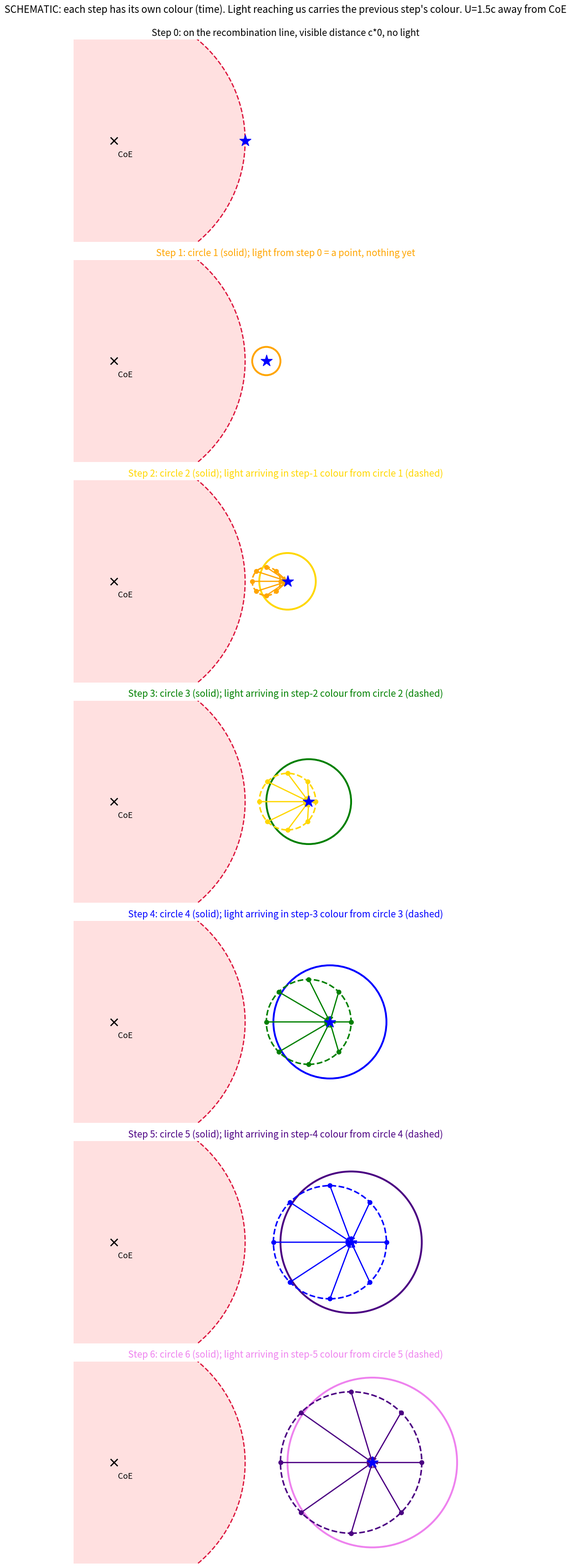

Python code for this plot:
import matplotlib.pyplot as plt, numpy as np
Rrec=0.65;U=1.5;dr=0.07;N=7
cols=['red','orange','gold','green','blue','indigo','violet'][:N]
fig,axs=plt.subplots(N,1,figsize=(12,36))
angs=np.radians([0,45,90,135,180,225,270,315])
for i,ax in enumerate(axs):
    ax.set_aspect('equal');ax.axis('off')
    ax.add_patch(plt.Circle((0,0),Rrec,color='#ffe0e0',zorder=0))
    ax.add_patch(plt.Circle((0,0),Rrec,fill=False,color='crimson',lw=2,ls='--'))
    ax.plot(0,0,'kx',ms=12,mew=2);ax.text(0.02,-0.08,'CoE',fontsize=13)
    xu=Rrec+U*dr*i
    ax.plot(xu,0,'*',color='blue',ms=20,zorder=6)
    if i>0: ax.add_patch(plt.Circle((xu,0),dr*i,fill=False,color=cols[i],lw=3))
    if i>1:
        xp=Rrec+U*dr*(i-1);r=dr*(i-1)
        ax.add_patch(plt.Circle((xp,0),r,fill=False,color=cols[i-1],lw=2.5,ls='--'))
        for a in angs:
            ex,ey=xp+r*np.cos(a),r*np.sin(a);ax.plot(ex,ey,'o',color=cols[i-1],ms=7)
            ax.annotate('',xy=(xu,0),xytext=(ex,ey),arrowprops=dict(arrowstyle='->',color=cols[i-1],lw=2))
    t='Step 0: on the recombination line, visible distance c*0, no light' if i==0 else (f'Step 1: circle 1 (solid); light from step 0 = a point, nothing yet' if i==1 else f'Step {i}: circle {i} (solid); light arriving in step-{i-1} colour from circle {i-1} (dashed)')
    ax.set_title(t,fontsize=15,color=cols[i] if i>0 else 'k')
    ax.set_xlim(-0.2,1.9);ax.set_ylim(-0.5,0.5)
fig.suptitle('SCHEMATIC: each step has its own colour (time). Light reaching us carries the previous step\'s colour. U=1.5c away from CoE',fontsize=16)
plt.tight_layout(rect=[0,0,1,0.98]);plt.savefig('six_v10.png',dpi=90)
